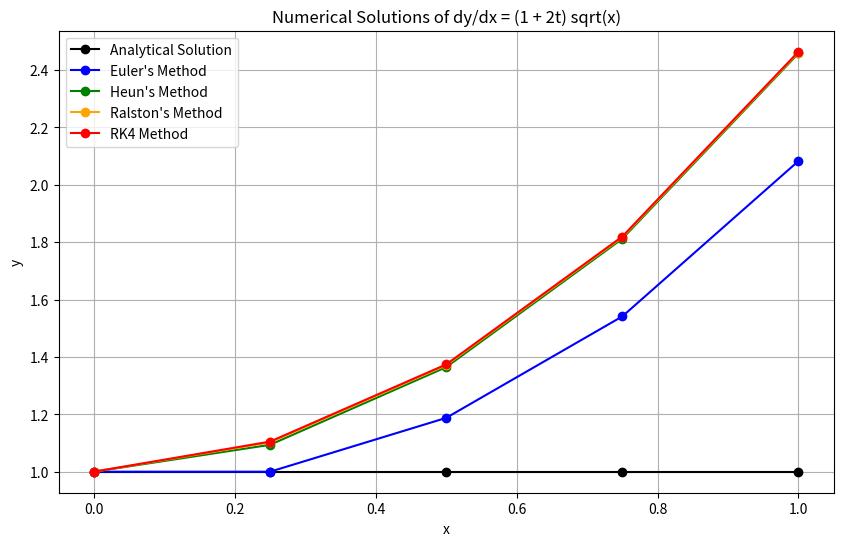

Write the Python code that produced this figure.
import numpy as np
import matplotlib.pyplot as plt

# Given data
t0, x0, y0 = 0, 0, 1
h = 0.25
t_values = np.arange(t0, 1.25, h)

# Function representing the differential equation dy/dx = (1 + 2t) * sqrt(x)
def f(t, x, y):
    return (1 + 2*t) * np.sqrt(x)

# Analytical solution
def analytical_solution(t, x):
    return (2/3) * (1 + 2*t) * x**1.5 + 1

# Euler's method
def euler_method(t_values, h):
    x_values_euler = [x0]
    y_values_euler = [y0]

    for t in t_values[:-1]:
        x_next = x_values_euler[-1] + h
        y_next = y_values_euler[-1] + h * f(t, x_values_euler[-1], y_values_euler[-1])
        x_values_euler.append(x_next)
        y_values_euler.append(y_next)

    return x_values_euler, y_values_euler

# Heun's method without iteration
def heun_method(t_values, h):
    x_values_heun = [x0]
    y_values_heun = [y0]

    for t in t_values[:-1]:
        k1 = h * f(t, x_values_heun[-1], y_values_heun[-1])
        k2 = h * f(t + h, x_values_heun[-1] + h, y_values_heun[-1] + k1)
        x_next = x_values_heun[-1] + h
        y_next = y_values_heun[-1] + 0.5 * (k1 + k2)
        x_values_heun.append(x_next)
        y_values_heun.append(y_next)

    return x_values_heun, y_values_heun

# Ralston's method
def ralston_method(t_values, h):
    x_values_ralston = [x0]
    y_values_ralston = [y0]

    for t in t_values[:-1]:
        k1 = h * f(t, x_values_ralston[-1], y_values_ralston[-1])
        k2 = h * f(t + 2/3 * h, x_values_ralston[-1] + 2/3 * h, y_values_ralston[-1] + 2/3 * k1)
        x_next = x_values_ralston[-1] + h
        y_next = y_values_ralston[-1] + 1/4 * (k1 + 3 * k2)
        x_values_ralston.append(x_next)
        y_values_ralston.append(y_next)

    return x_values_ralston, y_values_ralston

# Fourth-order Runge-Kutta (RK4) method
def rk4_method(t_values, h):
    x_values_rk4 = [x0]
    y_values_rk4 = [y0]

    for t in t_values[:-1]:
        k1 = h * f(t, x_values_rk4[-1], y_values_rk4[-1])
        k2 = h * f(t + h/2, x_values_rk4[-1] + h/2, y_values_rk4[-1] + k1/2)
        k3 = h * f(t + h/2, x_values_rk4[-1] + h/2, y_values_rk4[-1] + k2/2)
        k4 = h * f(t + h, x_values_rk4[-1] + h, y_values_rk4[-1] + k3)
        x_next = x_values_rk4[-1] + h
        y_next = y_values_rk4[-1] + 1/6 * (k1 + 2*k2 + 2*k3 + k4)
        x_values_rk4.append(x_next)
        y_values_rk4.append(y_next)

    return x_values_rk4, y_values_rk4

# Analytical solution
y_analytical = analytical_solution(t_values, x0)

# Euler's method
x_euler, y_euler = euler_method(t_values, h)

# Heun's method without iteration
x_heun, y_heun = heun_method(t_values, h)

# Ralston's method
x_ralston, y_ralston = ralston_method(t_values, h)

# Fourth-order Runge-Kutta (RK4) method
x_rk4, y_rk4 = rk4_method(t_values, h)

# Plotting
plt.figure(figsize=(10, 6))

plt.plot(t_values, y_analytical, label='Analytical Solution', marker='o', linestyle='-', color='black')
plt.plot(x_euler, y_euler, label="Euler's Method", marker='o', linestyle='-', color='blue')
plt.plot(x_heun, y_heun, label="Heun's Method", marker='o', linestyle='-', color='green')
plt.plot(x_ralston, y_ralston, label="Ralston's Method", marker='o', linestyle='-', color='orange')
plt.plot(x_rk4, y_rk4, label="RK4 Method", marker='o', linestyle='-', color='red')

plt.title("Numerical Solutions of dy/dx = (1 + 2t) sqrt(x)")
plt.xlabel('x')
plt.ylabel('y')
plt.legend()
plt.grid(True)
plt.show()
